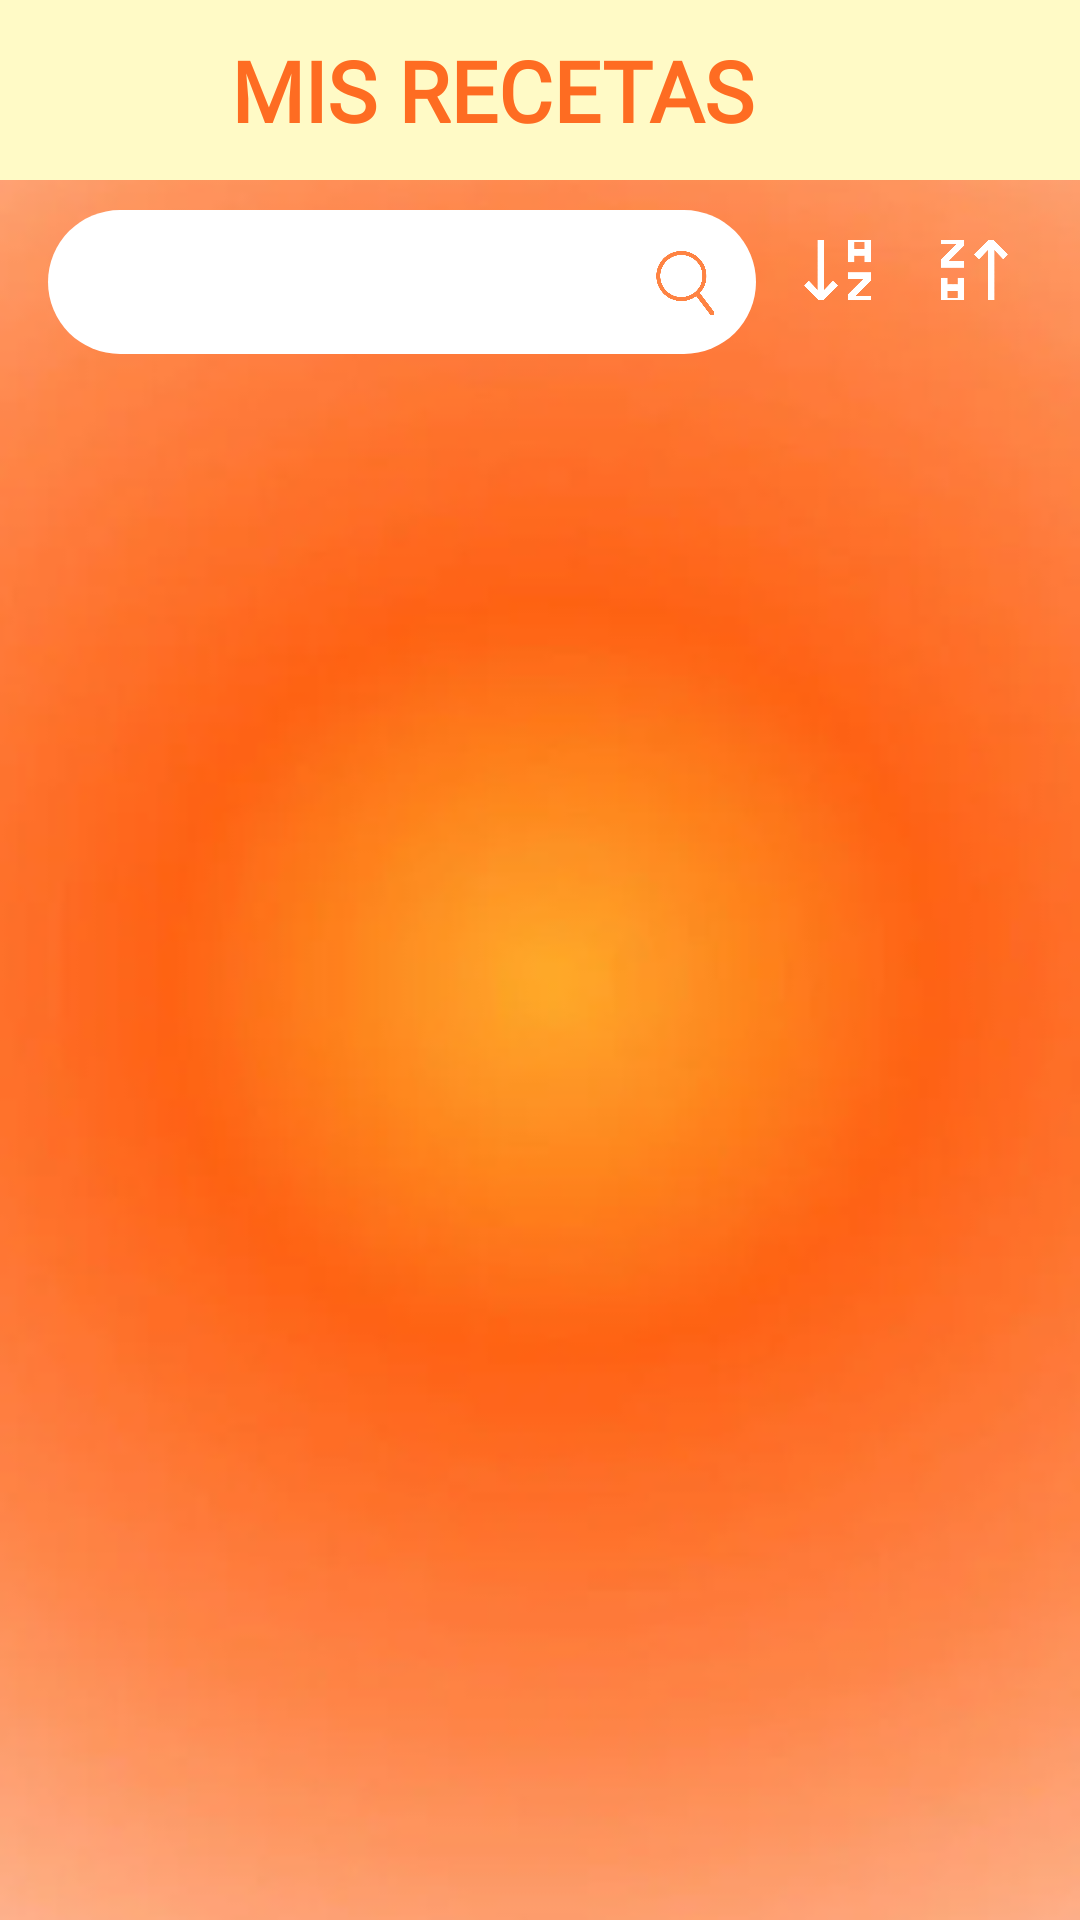

Reconstruct the res/layout file that produces this screen, plus the resources it refers to.
<!-- AndroidManifest.xml: application theme Theme.SMARTMEALSProyecto -->
<!-- res/layout/fragment_recetas.xml -->
<?xml version="1.0" encoding="utf-8"?>
<androidx.constraintlayout.widget.ConstraintLayout xmlns:android="http://schemas.android.com/apk/res/android"
    xmlns:tools="http://schemas.android.com/tools"
    xmlns:app="http://schemas.android.com/apk/res-auto"
    android:layout_width="match_parent"
    android:layout_height="match_parent"
    android:background="@drawable/img_1"
    tools:context=".Recetas">

    <LinearLayout
        android:id="@+id/encabezado"
        android:layout_width="match_parent"
        android:layout_height="60dp"
        android:background="@color/AmarilloClaro"
        android:gravity="center_vertical"
        android:paddingStart="16dp"
        android:paddingEnd="16dp"
        android:importantForAccessibility="no"
        app:layout_constraintTop_toTopOf="parent"
        >

        
        <TextView
            android:layout_width="0dp"
            android:layout_height="wrap_content"
            android:layout_weight="1"
            android:fontFamily="@font/ms"
            android:gravity="center"
            android:text="MIS RECETAS"
            android:textColor="@color/NaranjaFuerte"
            android:textSize="28sp"
            android:textStyle="bold"
            tools:ignore="HardcodedText" />

        
        <View
            android:layout_width="32dp"
            android:layout_height="32dp" />
    </LinearLayout>

    
    <LinearLayout
        android:id="@+id/Busqueda"
        android:layout_width="match_parent"
        android:layout_height="wrap_content"
        android:layout_marginTop="70dp"
        android:gravity="center_horizontal"
        android:orientation="horizontal"
        app:layout_constraintTop_toTopOf="@+id/encabezado"
        android:paddingStart="16dp"
        android:paddingEnd="16dp">

        
        <LinearLayout

            android:layout_width="0dp"
            android:layout_weight="1"
            android:layout_height="48dp"
            android:background="@drawable/editext_redondeado"
            android:orientation="horizontal"
            android:gravity="center_vertical"
            android:paddingStart="12dp"
            android:paddingEnd="12dp">

            <EditText
                android:id="@+id/editTextSearch"
                android:layout_width="0dp"
                android:layout_weight="1"
                android:layout_height="match_parent"
                android:background="@android:color/transparent"
                android:hint="Buscar receta..."
                android:inputType="text"
                android:autofillHints="search"
                android:imeOptions="actionSearch"
                android:textColor="@color/black"
                android:textColorHint="@color/white"
                android:textSize="16sp"
                tools:ignore="HardcodedText" />

            <ImageView
                android:id="@+id/iconSearch"
                android:layout_width="24dp"
                android:layout_height="24dp"
                android:src="@drawable/lupa"
                android:contentDescription="Buscar" />
        </LinearLayout>

        
        <ImageView
            android:id="@+id/iconSortAZ"
            android:layout_width="40dp"
            android:layout_height="40dp"
            android:layout_marginStart="8dp"
            android:padding="5dp"
            android:src="@drawable/az"
            android:contentDescription="Ordenar A-Z"
            app:tint="@color/white" />

        <ImageView
            android:id="@+id/iconSortZA"
            android:layout_width="40dp"
            android:layout_height="40dp"
            android:layout_marginStart="4dp"
            android:padding="5dp"
            android:src="@drawable/az"
            android:rotation="180"
            android:contentDescription="Ordenar Z-A"
            app:tint="@color/white" />
    </LinearLayout>

    
    <androidx.recyclerview.widget.RecyclerView
        android:id="@+id/rec"
        android:layout_width="match_parent"
        android:layout_height="650dp"
        android:layout_marginTop="20dp"
        android:layout_marginBottom="16dp"
        android:layout_marginLeft="20dp"
        android:layout_marginRight="20dp"
        android:paddingStart="8dp"
        android:paddingEnd="8dp"
        android:clipToPadding="false"
        app:layout_constraintTop_toBottomOf="@+id/Busqueda"/>

    
    <com.google.android.material.floatingactionbutton.FloatingActionButton
        android:id="@+id/fabAdd"
        android:layout_width="wrap_content"
        android:layout_height="wrap_content"
        android:layout_gravity="bottom|end"
        android:layout_marginTop="600dp"
        android:layout_marginRight="40dp"
        android:src="@android:drawable/ic_input_add"
        android:contentDescription="Agregar receta"
        app:tint="@color/white"
        app:backgroundTint="@color/NaranjaFuerte"
        app:fabSize="normal"
        tools:ignore="HardcodedText"
        app:layout_constraintTop_toBottomOf="@+id/Busqueda"
        app:layout_constraintEnd_toEndOf="parent"/>


</androidx.constraintlayout.widget.ConstraintLayout>
<!-- resources referenced by this layout -->
<resources>
  <color name="AmarilloClaro">#fffac6</color>
  <color name="NaranjaFuerte">#fe6c22</color>
  <color name="black">#FF000000</color>
  <color name="white">#FFFFFFFF</color>
  <!-- drawable az: png bitmap (drawable, 19608 bytes) -->
  <!-- drawable editext_redondeado (drawable) -->
  <?xml version="1.0" encoding="utf-8"?>
      <shape xmlns:android="http://schemas.android.com/apk/res/android"
          android:shape="rectangle">
  
  
          <solid android:color = "@color/white" />
          <corners android:radius="60dp" />
  
  
      </shape>
  <!-- drawable img_1: png bitmap (drawable, 83061 bytes) -->
  <!-- drawable lupa: png bitmap (drawable, 15244 bytes) -->
  <style name="Theme.SMARTMEALSProyecto" parent="Base.Theme.SMARTMEALSProyecto">
  
      </style>
  <style name="Base.Theme.SMARTMEALSProyecto" parent="Theme.Material3.DayNight.NoActionBar">
          
          
      </style>
</resources>
